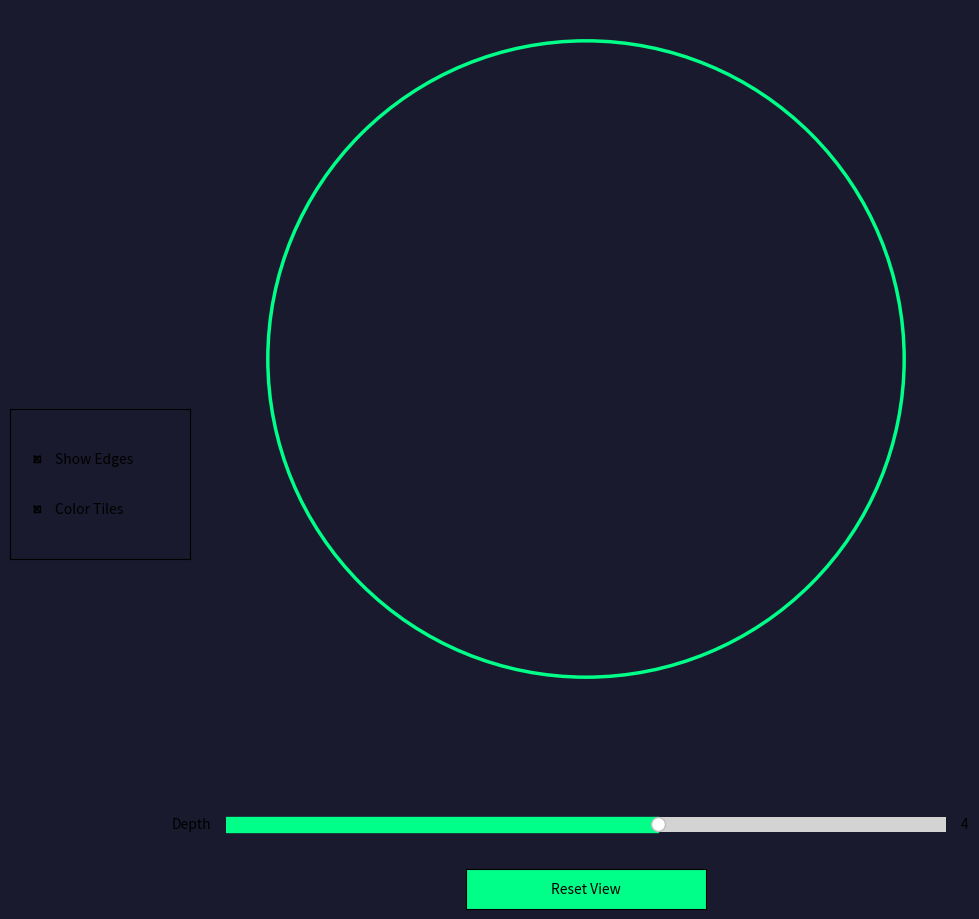

This chart was generated by the following Python code: (Note: this script raises an exception after producing the figure.)
#!/usr/bin/env python3
"""
Order-3 Heptagonal Tiling {7,3} - Poincaré Disk Model
쌍곡 기하학 시각화 - 파이썬 구현
"""

import numpy as np
import matplotlib.pyplot as plt
from matplotlib.patches import Arc, Circle, Wedge
from matplotlib.collections import PatchCollection
from matplotlib.widgets import Slider, Button, CheckButtons
import math

# ===================================================================
# Möbius 변환과 쌍곡 기하학 함수들
# ===================================================================

class MobiusTransform:
    """Möbius 변환: z -> (az + b) / (cz + d)"""

    def __init__(self, a, b, c, d):
        self.a = a
        self.b = b
        self.c = c
        self.d = d

    def apply(self, z):
        """복소수 z에 Möbius 변환 적용"""
        return (self.a * z + self.b) / (self.c * z + self.d)

    @staticmethod
    def identity():
        """항등 변환"""
        return MobiusTransform(1+0j, 0+0j, 0+0j, 1+0j)


def hyperbolic_distance(z1, z2):
    """두 점 사이의 쌍곡 거리 계산"""
    diff = abs(z1 - z2)
    z1_abs = abs(z1)
    z2_abs = abs(z2)

    numerator = 2 * diff * diff
    denominator = (1 - z1_abs * z1_abs) * (1 - z2_abs * z2_abs)

    if denominator <= 0:
        return float('inf')

    return np.arccosh(1 + numerator / denominator)


def find_geodesic_circle(z1, z2):
    """
    두 점을 잇는 측지선을 나타내는 원의 중심과 반지름 찾기
    Poincaré disk에서 측지선은 단위원과 직교하는 원의 호
    """
    z1_abs_sq = abs(z1) ** 2
    z2_abs_sq = abs(z2) ** 2

    denom = 2 * (z1.real * z2.imag - z1.imag * z2.real)

    if abs(denom) < 1e-10:
        return None  # 직선

    center_x = (z2.imag * z1_abs_sq - z1.imag * z2_abs_sq) / denom
    center_y = (z1.real * z2_abs_sq - z2.real * z1_abs_sq) / denom

    center = complex(center_x, center_y)
    radius = abs(center - z1)

    return center, radius


def interpolate_geodesic(z1, z2, num_points=50):
    """측지선을 따라 두 점 사이를 보간"""
    # 간단한 유클리드 보간 (근사)
    t = np.linspace(0, 1, num_points)
    points = []
    for ti in t:
        point = z1 + (z2 - z1) * ti
        points.append(point)
    return points


# ===================================================================
# Poincaré Disk 렌더러
# ===================================================================

class PoincareRenderer:
    """Poincaré disk 모델 렌더링"""

    def __init__(self, ax):
        self.ax = ax
        self.ax.set_xlim(-1.1, 1.1)
        self.ax.set_ylim(-1.1, 1.1)
        self.ax.set_aspect('equal')
        self.ax.axis('off')

        # 배경색
        self.ax.set_facecolor('#0f0f1e')

        self.view_transform = MobiusTransform.identity()

    def draw_disk_boundary(self):
        """단위원 경계 그리기"""
        circle = Circle((0, 0), 1, fill=False, edgecolor='#00ff88',
                       linewidth=2.5, zorder=1000)
        self.ax.add_patch(circle)

    def draw_geodesic(self, z1, z2, color='#00ff88', linewidth=1.5, zorder=1):
        """두 점을 잇는 측지선(곡선) 그리기"""
        # View transform 적용
        z1 = self.view_transform.apply(z1)
        z2 = self.view_transform.apply(z2)

        # 원점을 지나는지 확인
        cross = z1.real * z2.imag - z1.imag * z2.real

        if abs(cross) < 1e-10:
            # 직선
            self.ax.plot([z1.real, z2.real], [z1.imag, z2.imag],
                        color=color, linewidth=linewidth, zorder=zorder)
        else:
            # 원호
            result = find_geodesic_circle(z1, z2)
            if result:
                center, radius = result

                # 각도 계산
                angle1 = np.degrees(np.arctan2(z1.imag - center.imag,
                                               z1.real - center.real))
                angle2 = np.degrees(np.arctan2(z2.imag - center.imag,
                                               z2.real - center.real))

                # 더 짧은 호 선택
                angle_diff = angle2 - angle1
                while angle_diff > 180:
                    angle_diff -= 360
                while angle_diff < -180:
                    angle_diff += 360

                if angle_diff < 0:
                    angle1, angle2 = angle2, angle1

                arc = Arc((center.real, center.imag), 2*radius, 2*radius,
                         angle=0, theta1=angle1, theta2=angle2,
                         color=color, linewidth=linewidth, zorder=zorder)
                self.ax.add_patch(arc)

    def draw_polygon(self, vertices, fill_color=None, edge_color='#00ff88',
                    linewidth=1.5, alpha=0.6):
        """다각형(칠각형) 그리기"""
        if len(vertices) < 3:
            return

        # 채우기를 위한 경로 생성 (측지선 보간)
        if fill_color:
            all_points = []
            for i in range(len(vertices)):
                v1 = vertices[i]
                v2 = vertices[(i + 1) % len(vertices)]

                # 측지선 보간
                points = interpolate_geodesic(v1, v2, num_points=20)
                points = [self.view_transform.apply(p) for p in points]
                all_points.extend(points)

            # 다각형 채우기
            xs = [p.real for p in all_points]
            ys = [p.imag for p in all_points]
            self.ax.fill(xs, ys, color=fill_color, alpha=alpha, zorder=2)

        # 외곽선
        if edge_color:
            for i in range(len(vertices)):
                v1 = vertices[i]
                v2 = vertices[(i + 1) % len(vertices)]
                self.draw_geodesic(v1, v2, color=edge_color,
                                 linewidth=linewidth, zorder=3)


# ===================================================================
# Order-3 Heptagonal Tiling 생성기
# ===================================================================

class HeptagonalTiling:
    """Order-3 heptagonal tiling {7,3} 생성"""

    def __init__(self):
        self.tiles = []
        self.p = 7  # 다각형 변 개수
        self.q = 3  # 한 꼭짓점에 모이는 다각형 개수

        # 쌍곡 반지름 계산
        self.hyperbolic_radius = self.calculate_hyperbolic_radius()

        # 색상 팔레트
        self.colors = [
            '#FF6B6B', '#4ECDC4', '#FFC371', '#C77DFF',
            '#FF9FF3', '#84FAB0', '#FFDA79', '#95E1D3'
        ]

    def calculate_hyperbolic_radius(self):
        """{7,3} 타일링에서 정칠각형의 반지름 계산"""
        p = self.p
        q = self.q

        # 쌍곡 기하학 공식
        r = np.arctanh(np.cos(np.pi / p) /
                      np.cos(np.pi / q - np.pi / p))

        # Poincaré disk에서의 유클리드 반지름
        return np.tanh(r / 2) * 0.95

    def generate_heptagon(self, center, radius, rotation=0):
        """정칠각형의 꼭짓점 생성"""
        vertices = []
        for i in range(7):
            angle = rotation + (2 * np.pi * i) / 7
            vertex = center + radius * np.exp(1j * angle)
            vertices.append(vertex)
        return vertices

    def create_adjacent_tile(self, tile, edge_index):
        """인접한 타일 생성"""
        vertices = tile['vertices']
        v1 = vertices[edge_index]
        v2 = vertices[(edge_index + 1) % 7]

        # 변의 중점
        midpoint = (v1 + v2) / 2

        # 중심에서 중점으로의 벡터
        to_midpoint = midpoint - tile['center']

        # 법선 방향 (90도 회전)
        normal = to_midpoint * 1j

        if abs(normal) < 1e-10:
            return None

        # 새 중심 위치
        distance = self.hyperbolic_radius * 1.8
        new_center = midpoint + (normal / abs(normal)) * distance

        # 회전각
        angle = np.angle(to_midpoint)
        rotation = angle + np.pi

        new_vertices = self.generate_heptagon(new_center,
                                              self.hyperbolic_radius,
                                              rotation)

        return {
            'center': new_center,
            'vertices': new_vertices
        }

    def generate(self, depth=4):
        """타일링 생성 (BFS)"""
        self.tiles = []

        # 중앙 칠각형
        center_tile = {
            'center': 0+0j,
            'vertices': self.generate_heptagon(0+0j, self.hyperbolic_radius, 0),
            'depth': 0,
            'id': '0'
        }

        self.tiles.append(center_tile)

        # BFS 큐
        queue = [center_tile]
        visited = {'0'}

        while queue and len(self.tiles) < 1000:
            tile = queue.pop(0)

            if tile['depth'] >= depth:
                continue

            # 각 변에 대해 인접 타일 생성
            for i in range(7):
                edge_id = f"{tile['id']}-{i}"
                if edge_id in visited:
                    continue

                new_tile = self.create_adjacent_tile(tile, i)

                if new_tile and abs(new_tile['center']) < 0.98:
                    new_tile['depth'] = tile['depth'] + 1
                    new_tile['id'] = edge_id

                    self.tiles.append(new_tile)
                    queue.append(new_tile)
                    visited.add(edge_id)

        return self.tiles

    def render(self, renderer, show_edges=True, color_mode=True):
        """타일링 렌더링"""
        for i, tile in enumerate(self.tiles):
            fill_color = self.colors[i % len(self.colors)] if color_mode else '#323250'
            edge_color = '#00ff88' if show_edges else None

            renderer.draw_polygon(
                tile['vertices'],
                fill_color=fill_color,
                edge_color=edge_color,
                linewidth=1.5,
                alpha=0.6
            )


# ===================================================================
# 메인 애플리케이션
# ===================================================================

class HyperbolicVisualization:
    """인터랙티브 시각화"""

    def __init__(self):
        # Figure 설정
        self.fig = plt.figure(figsize=(12, 10), facecolor='#1a1a2e')

        # 메인 축
        self.ax = plt.axes([0.1, 0.25, 0.8, 0.7])

        # 렌더러와 타일링
        self.renderer = PoincareRenderer(self.ax)
        self.tiling = HeptagonalTiling()

        # 현재 설정
        self.current_depth = 4
        self.show_edges = True
        self.color_mode = True

        # UI 요소 설정
        self.setup_ui()

        # 초기 렌더링
        self.update()

    def setup_ui(self):
        """UI 컨트롤 설정"""
        # Depth 슬라이더
        ax_depth = plt.axes([0.2, 0.12, 0.6, 0.03], facecolor='#2a2a4e')
        self.slider_depth = Slider(
            ax_depth, 'Depth', 1, 6,
            valinit=self.current_depth,
            valstep=1,
            color='#00ff88'
        )
        self.slider_depth.on_changed(self.update_depth)

        # Reset 버튼
        ax_reset = plt.axes([0.4, 0.05, 0.2, 0.04])
        self.btn_reset = Button(ax_reset, 'Reset View',
                               color='#00ff88', hovercolor='#00cc6a')
        self.btn_reset.on_clicked(self.reset_view)

        # 체크박스
        ax_check = plt.axes([0.02, 0.4, 0.15, 0.15], facecolor='#1a1a2e')
        self.check = CheckButtons(
            ax_check,
            ['Show Edges', 'Color Tiles'],
            [self.show_edges, self.color_mode]
        )
        self.check.on_clicked(self.update_options)

        # 제목
        self.ax.set_title('Order-3 Heptagonal Tiling {7,3}\nPoincaré Disk Model',
                         fontsize=16, color='#00ff88', pad=20)

    def update_depth(self, val):
        """Depth 슬라이더 업데이트"""
        self.current_depth = int(val)
        self.update()

    def update_options(self, label):
        """체크박스 업데이트"""
        if label == 'Show Edges':
            self.show_edges = not self.show_edges
        elif label == 'Color Tiles':
            self.color_mode = not self.color_mode
        self.update()

    def reset_view(self, event):
        """뷰 리셋"""
        self.renderer.view_transform = MobiusTransform.identity()
        self.update()

    def update(self):
        """화면 업데이트"""
        # 축 클리어
        self.ax.clear()

        # 렌더러 재설정
        self.renderer = PoincareRenderer(self.ax)

        # 타일링 생성
        self.tiling.generate(self.current_depth)

        # 렌더링
        self.renderer.draw_disk_boundary()
        self.tiling.render(self.renderer, self.show_edges, self.color_mode)

        # 타일 개수 표시
        self.ax.text(0, -1.25, f'Tiles: {len(self.tiling.tiles)}',
                    ha='center', fontsize=12, color='#888888')

        # 제목
        self.ax.set_title('Order-3 Heptagonal Tiling {7,3}\nPoincaré Disk Model',
                         fontsize=16, color='#00ff88', pad=20)

        # 다시 그리기
        self.fig.canvas.draw_idle()

    def show(self):
        """창 표시"""
        plt.show()


# ===================================================================
# 실행
# ===================================================================

if __name__ == '__main__':
    print("Order-3 Heptagonal Tiling {7,3} - Poincaré Disk Model")
    print("=" * 60)
    print("쌍곡 기하학 시각화")
    print("\n컨트롤:")
    print("  - Depth 슬라이더: 타일링 깊이 조절 (1-6)")
    print("  - Show Edges: 타일 경계선 표시/숨김")
    print("  - Color Tiles: 타일 색상 모드 전환")
    print("  - Reset View: 초기 뷰로 복귀")
    print("\n창을 닫으면 프로그램이 종료됩니다.")
    print("=" * 60)

    viz = HyperbolicVisualization()
    viz.show()
